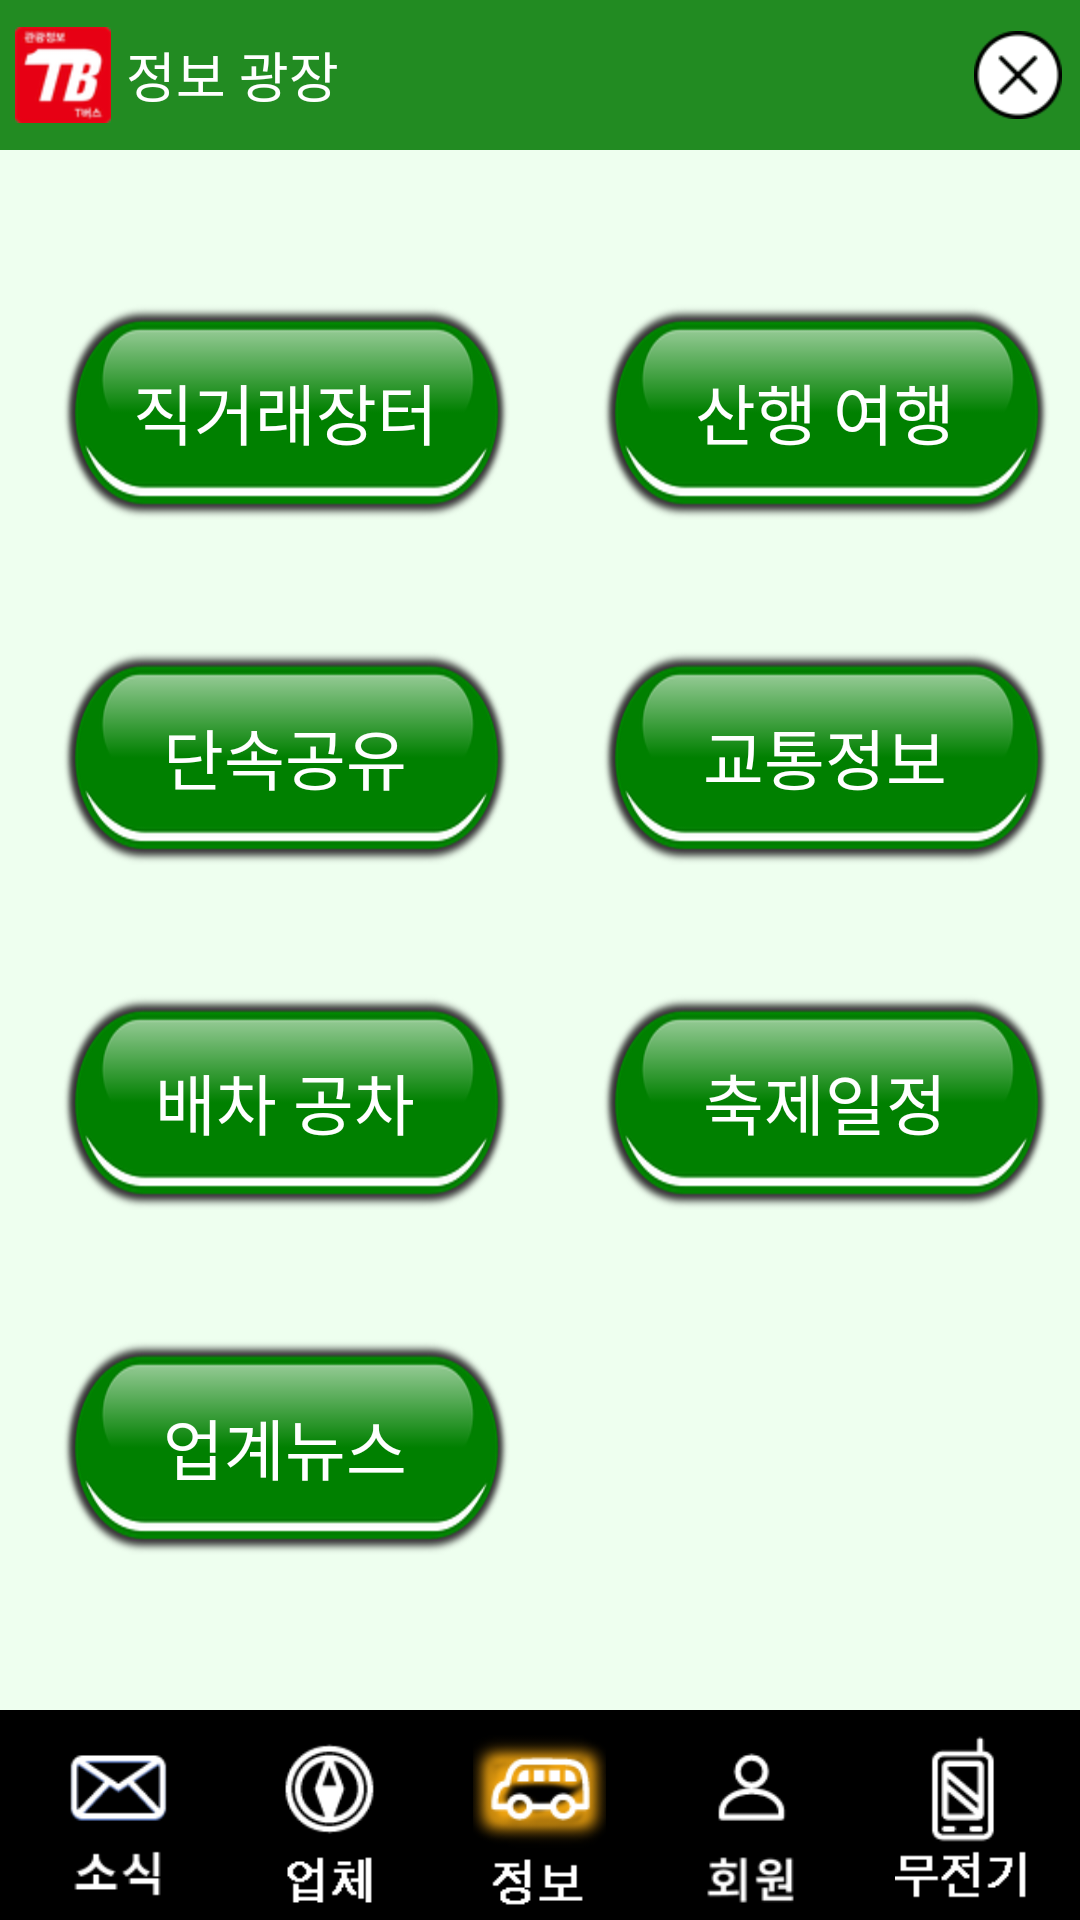

Produce the Android XML layout that renders to this screen, including the resource entries it uses.
<!-- AndroidManifest.xml: application theme AppTheme -->
<!-- res/layout/info_activity.xml -->
<?xml version="1.0" encoding="utf-8"?>
<RelativeLayout
    xmlns:android="http://schemas.android.com/apk/res/android"
    xmlns:app="http://schemas.android.com/apk/res-auto"
    xmlns:tools="http://schemas.android.com/tools"
    android:id="@+id/activity_main"
    android:layout_width="match_parent"
    android:layout_height="match_parent"

    android:background="#eeffef"

    tools:context="com.windnsoft.tbus.MainActivity">

    <LinearLayout
        android:layout_width="match_parent"
        android:layout_height="match_parent"
        android:orientation="vertical"
        >


        <LinearLayout
            android:id="@+id/layout_head"
            android:layout_width="match_parent"
            android:layout_height="50dp"
            android:background="@color/ForestGreen"
            android:orientation="horizontal">

            <ImageView
                android:id="@+id/imageView9"
                android:layout_width="wrap_content"
                android:layout_height="match_parent"
                android:layout_margin="5dip"
                android:src="@drawable/ic_launcher_mdpi"
                />

            <TextView
                android:id="@+id/textView8"
                android:layout_width="0dp"
                android:layout_height="match_parent"
                android:layout_weight="9"
                android:gravity="center_vertical"
                android:text="정보 광장"
                android:textAppearance="?android:attr/textAppearanceMedium"

                android:textColor="@color/White"/>

            <ImageView
                android:id="@+id/topCloseBtn"
                android:layout_width="0dp"
                android:layout_height="match_parent"
                android:layout_marginRight="5dp"
                android:layout_weight="1"
                android:padding="1dp"
                android:src="@drawable/xbutton_black"
                />
        </LinearLayout>

        <LinearLayout
            android:id="@+id/layout_body"
            android:layout_width="match_parent"
            android:layout_height="0dp"
            android:layout_weight="1"
            android:orientation="vertical"
            >

            <com.windnsoft.tbus.Fragment.AdBannerSliderView
                android:id="@+id/advImg"
                android:layout_width="match_parent"
                android:layout_height="wrap_content"
                android:background="@color/Black"
                android:visibility="gone"
                />


            <LinearLayout
                android:layout_width="match_parent"
                android:layout_height="0dp"
                android:layout_weight="1"
                android:orientation="horizontal">

                <LinearLayout
                    android:layout_width="0dp"
                    android:layout_height="match_parent"
                    android:layout_weight="1"
                    android:orientation="vertical"
                    android:paddingBottom="30dp"
                    android:paddingLeft="20dp"
                    android:paddingRight="10dp"
                    android:paddingTop="30dp">

                    <FrameLayout
                        android:layout_width="match_parent"
                        android:layout_height="0dp"
                        android:layout_weight="1">

                        <Button
                            android:id="@+id/infDealBtn"
                            android:layout_width="match_parent"
                            android:layout_height="wrap_content"
                            android:layout_gravity="center"
                            android:background="@drawable/btn_green"
                            android:padding="13dp"
                            android:text="직거래장터"
                            android:textAppearance="@style/TextAppearance.AppCompat.Large"
                            android:textColor="@color/White"/>
                    </FrameLayout>

                    <FrameLayout
                        android:layout_width="match_parent"
                        android:layout_height="0dp"
                        android:layout_weight="1">

                        <Button
                            android:id="@+id/infIntermittentBtn"
                            android:layout_width="match_parent"
                            android:layout_height="wrap_content"
                            android:layout_gravity="center"
                            android:background="@drawable/btn_green"
                            android:padding="13dp"
                            android:text="단속공유"

                            android:textAppearance="@style/TextAppearance.AppCompat.Large"
                            android:textColor="@color/White"/>
                    </FrameLayout>

                    <FrameLayout
                        android:layout_width="match_parent"
                        android:layout_height="0dp"
                        android:layout_weight="1">

                        <Button
                            android:id="@+id/infDispatchBtn"
                            android:layout_width="match_parent"
                            android:layout_height="wrap_content"
                            android:layout_gravity="center"
                            android:background="@drawable/btn_green"
                            android:padding="13dp"

                            android:text="배차 공차"
                            android:textAppearance="@style/TextAppearance.AppCompat.Large"
                            android:textColor="@color/White"/>
                    </FrameLayout>

                    <FrameLayout
                        android:layout_width="match_parent"
                        android:layout_height="0dp"
                        android:layout_weight="1">

                        <Button
                            android:id="@+id/infNewsBtn"
                            android:layout_width="match_parent"
                            android:layout_height="wrap_content"
                            android:layout_gravity="center"
                            android:background="@drawable/btn_green"
                            android:padding="13dp"
                            android:text="업계뉴스"

                            android:textAppearance="@style/TextAppearance.AppCompat.Large"
                            android:textColor="@color/White"/>
                    </FrameLayout>
                </LinearLayout>

                <LinearLayout
                    android:layout_width="0dp"
                    android:layout_height="match_parent"
                    android:layout_weight="1"
                    android:orientation="vertical"
                    android:paddingBottom="30dp"
                    android:paddingLeft="20dp"
                    android:paddingRight="10dp"

                    android:paddingTop="30dp">

                    <FrameLayout
                        android:layout_width="match_parent"
                        android:layout_height="0dp"
                        android:layout_weight="1">

                        <Button
                            android:id="@+id/infMountainBtn"
                            android:layout_width="match_parent"
                            android:layout_height="wrap_content"
                            android:layout_gravity="center"
                            android:background="@drawable/btn_green"

                            android:padding="13dp"
                            android:text="산행 여행"
                            android:textAppearance="@style/TextAppearance.AppCompat.Large"
                            android:textColor="@color/White"/>
                    </FrameLayout>

                    <FrameLayout
                        android:layout_width="match_parent"
                        android:layout_height="0dp"
                        android:layout_weight="1">

                        <Button
                            android:id="@+id/infTrafficBtn"
                            android:layout_width="match_parent"
                            android:layout_height="wrap_content"
                            android:layout_gravity="center"
                            android:background="@drawable/btn_green"
                            android:padding="13dp"

                            android:text="교통정보"
                            android:textAppearance="@style/TextAppearance.AppCompat.Large"
                            android:textColor="@color/White"/>
                    </FrameLayout>

                    <FrameLayout
                        android:layout_width="match_parent"
                        android:layout_height="0dp"
                        android:layout_weight="1">

                        <Button
                            android:id="@+id/infFestivalBtn"
                            android:layout_width="match_parent"
                            android:layout_height="wrap_content"
                            android:layout_gravity="center"
                            android:background="@drawable/btn_green"
                            android:padding="13dp"
                            android:text="축제일정"

                            android:textAppearance="@style/TextAppearance.AppCompat.Large"
                            android:textColor="@color/White"/>
                    </FrameLayout>

                    <FrameLayout
                        android:layout_width="match_parent"
                        android:layout_height="0dp"
                        android:layout_weight="1"
                        android:visibility="invisible">

                    </FrameLayout>

                </LinearLayout>
            </LinearLayout>
        </LinearLayout>

        <LinearLayout
            android:id="@+id/layout_bottom"
            android:layout_width="match_parent"
            android:layout_height="70dp"
            android:background="@color/Black"
            android:orientation="horizontal"
            android:padding="4dp"
            >

            <ImageView
                android:id="@+id/bottomNewsBtn"
                android:layout_width="wrap_content"
                android:layout_height="match_parent"
                android:layout_weight="1"
                android:src="@drawable/news_off"
                />

            <ImageView
                android:id="@+id/bottomCompanyBtn"
                android:layout_width="wrap_content"
                android:layout_height="match_parent"
                android:layout_weight="1"
                android:src="@drawable/company_off"
                />

            <ImageView
                android:id="@+id/bottomInfoBtn"
                android:layout_width="wrap_content"
                android:layout_height="match_parent"
                android:layout_weight="1"
                android:src="@drawable/info_on"
                />
            <ImageView
                android:id="@+id/bottomMemberBtn"
                android:layout_width="wrap_content"
                android:layout_height="match_parent"
                android:layout_weight="1"
                android:src="@drawable/member_off"
                />

            <ImageView
                android:id="@+id/bottomTalkieBtn"
                android:layout_width="wrap_content"
                android:layout_height="match_parent"
                android:layout_weight="1"
                android:src="@drawable/walkietalkie_off"
                />
        </LinearLayout>
    </LinearLayout>

</RelativeLayout>
<!-- resources referenced by this layout -->
<resources>
  <color name="Black">#000000</color>
  <color name="ForestGreen">#FF228B22</color>
  <color name="White">#FFFFFFFF</color>
  <!-- drawable btn_green: png bitmap (drawable-hdpi, 12918 bytes) -->
  <!-- drawable company_off: png bitmap (drawable-hdpi, 1241 bytes) -->
  <!-- drawable ic_launcher_mdpi: png bitmap (drawable-hdpi, 3157 bytes) -->
  <!-- drawable info_on: png bitmap (drawable-hdpi, 4373 bytes) -->
  <!-- drawable member_off: png bitmap (drawable-hdpi, 2040 bytes) -->
  <!-- drawable news_off: png bitmap (drawable-hdpi, 4505 bytes) -->
  <!-- drawable walkietalkie_off: png bitmap (drawable-hdpi, 1103 bytes) -->
  <!-- drawable xbutton_black: png bitmap (drawable-hdpi, 1165 bytes) -->
  <style name="AppTheme" parent="android:Theme.Light.NoTitleBar">
          
      </style>
</resources>
